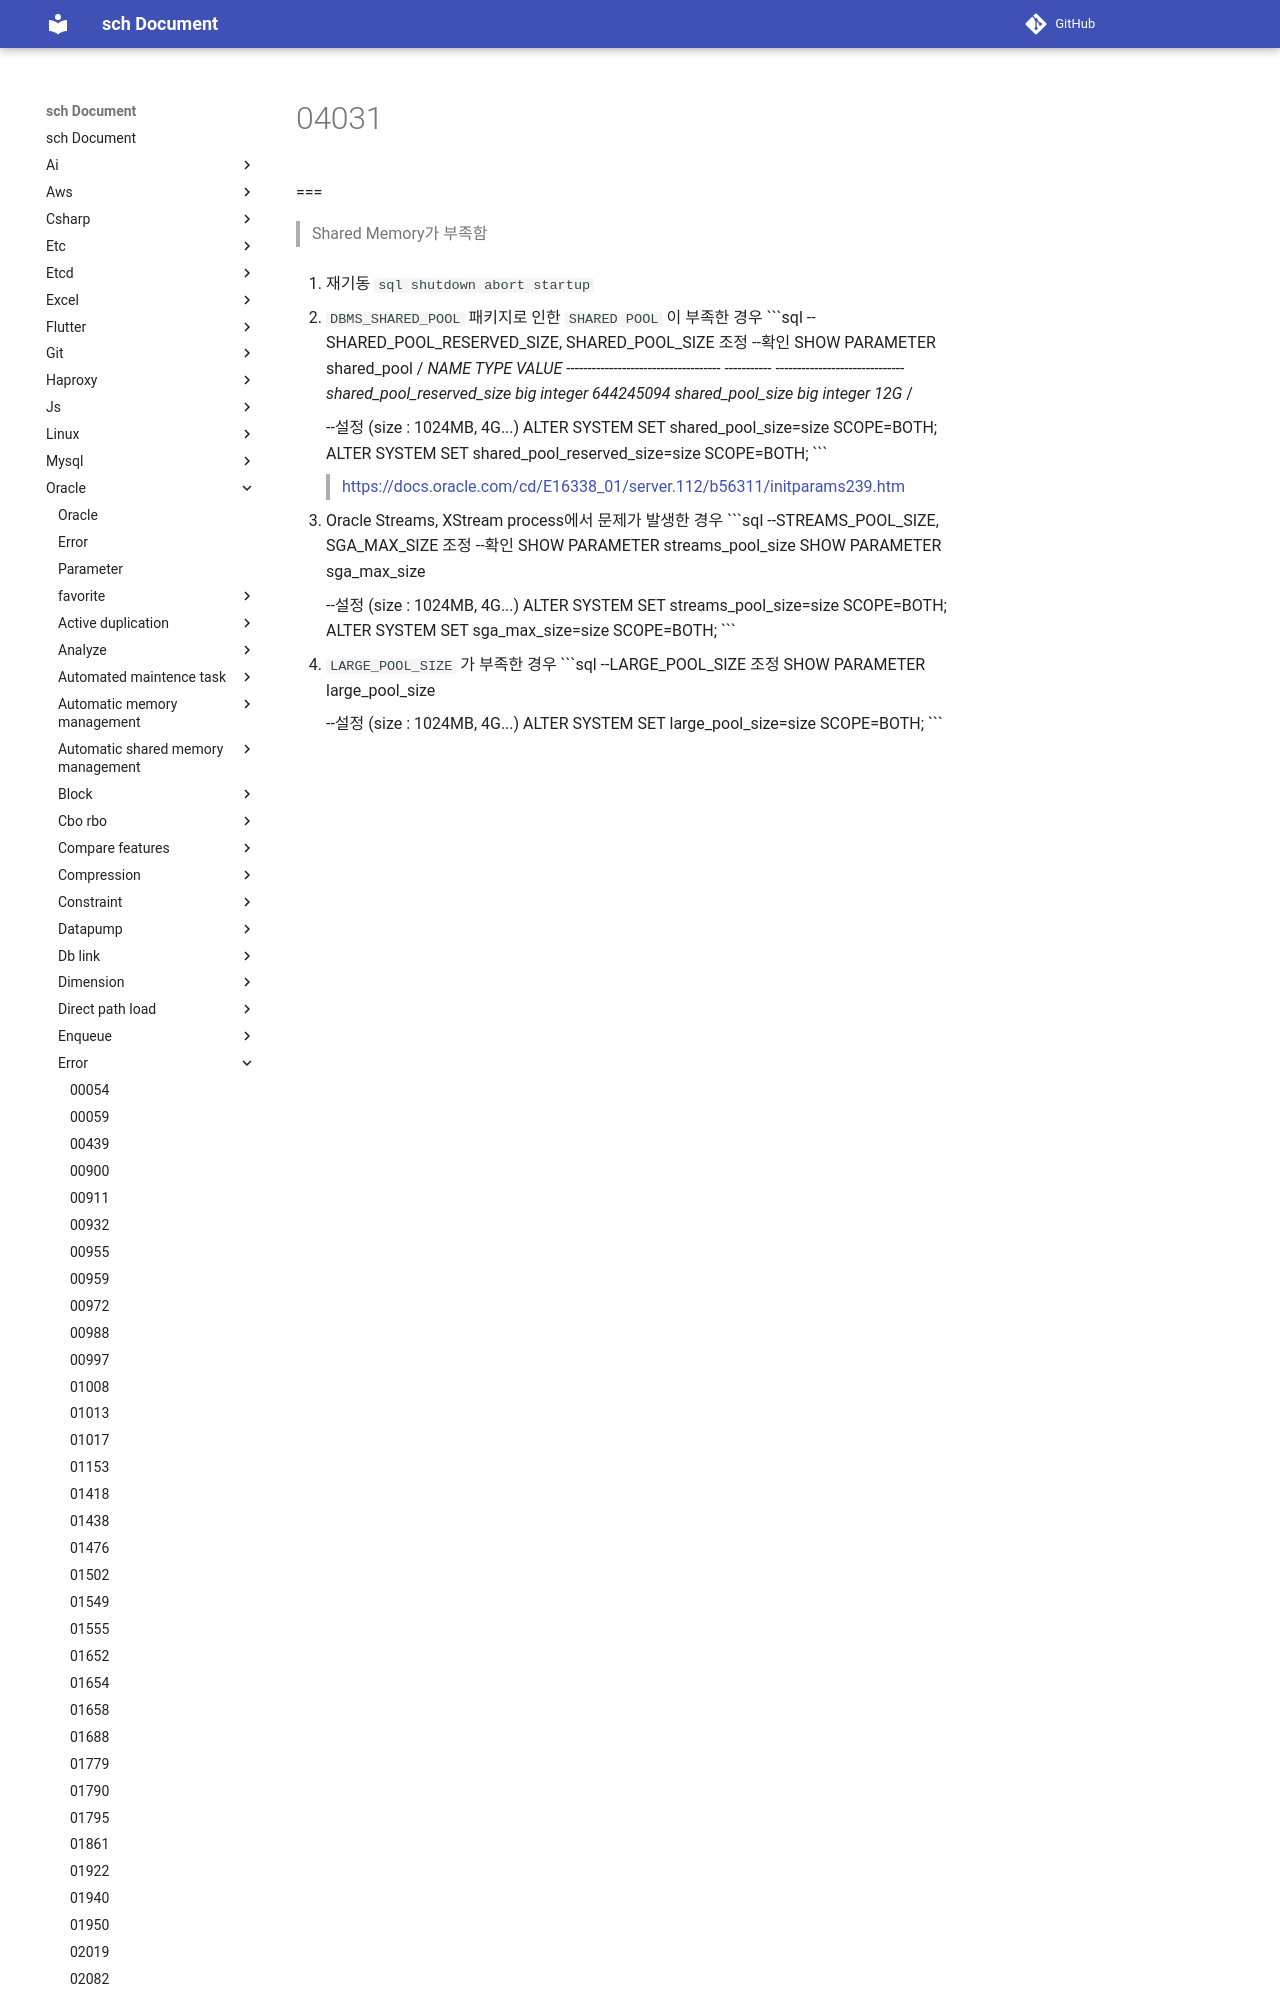

repository: sch6393/sch · page: oracle/error/04031/index.html · generator: mkdocs

ORA-04031: unable to allocate %s bytes of shared memory ("%s","%s","%s","%s")
===
>Shared Memory가 부족함

1. 재기동
    ```sql
    shutdown abort
    startup
    ```

1. DBMS_SHARED_POOL 패키지로 인한 Shared Pool이 부족한 경우
    ```sql
    --SHARED_POOL_RESERVED_SIZE, SHARED_POOL_SIZE 조정
    --확인
    SHOW PARAMETER shared_pool
    /*
    NAME                                 TYPE        VALUE
    ------------------------------------ ----------- ------------------------------
    shared_pool_reserved_size            big integer 644245094
    shared_pool_size                     big integer 12G
    */
